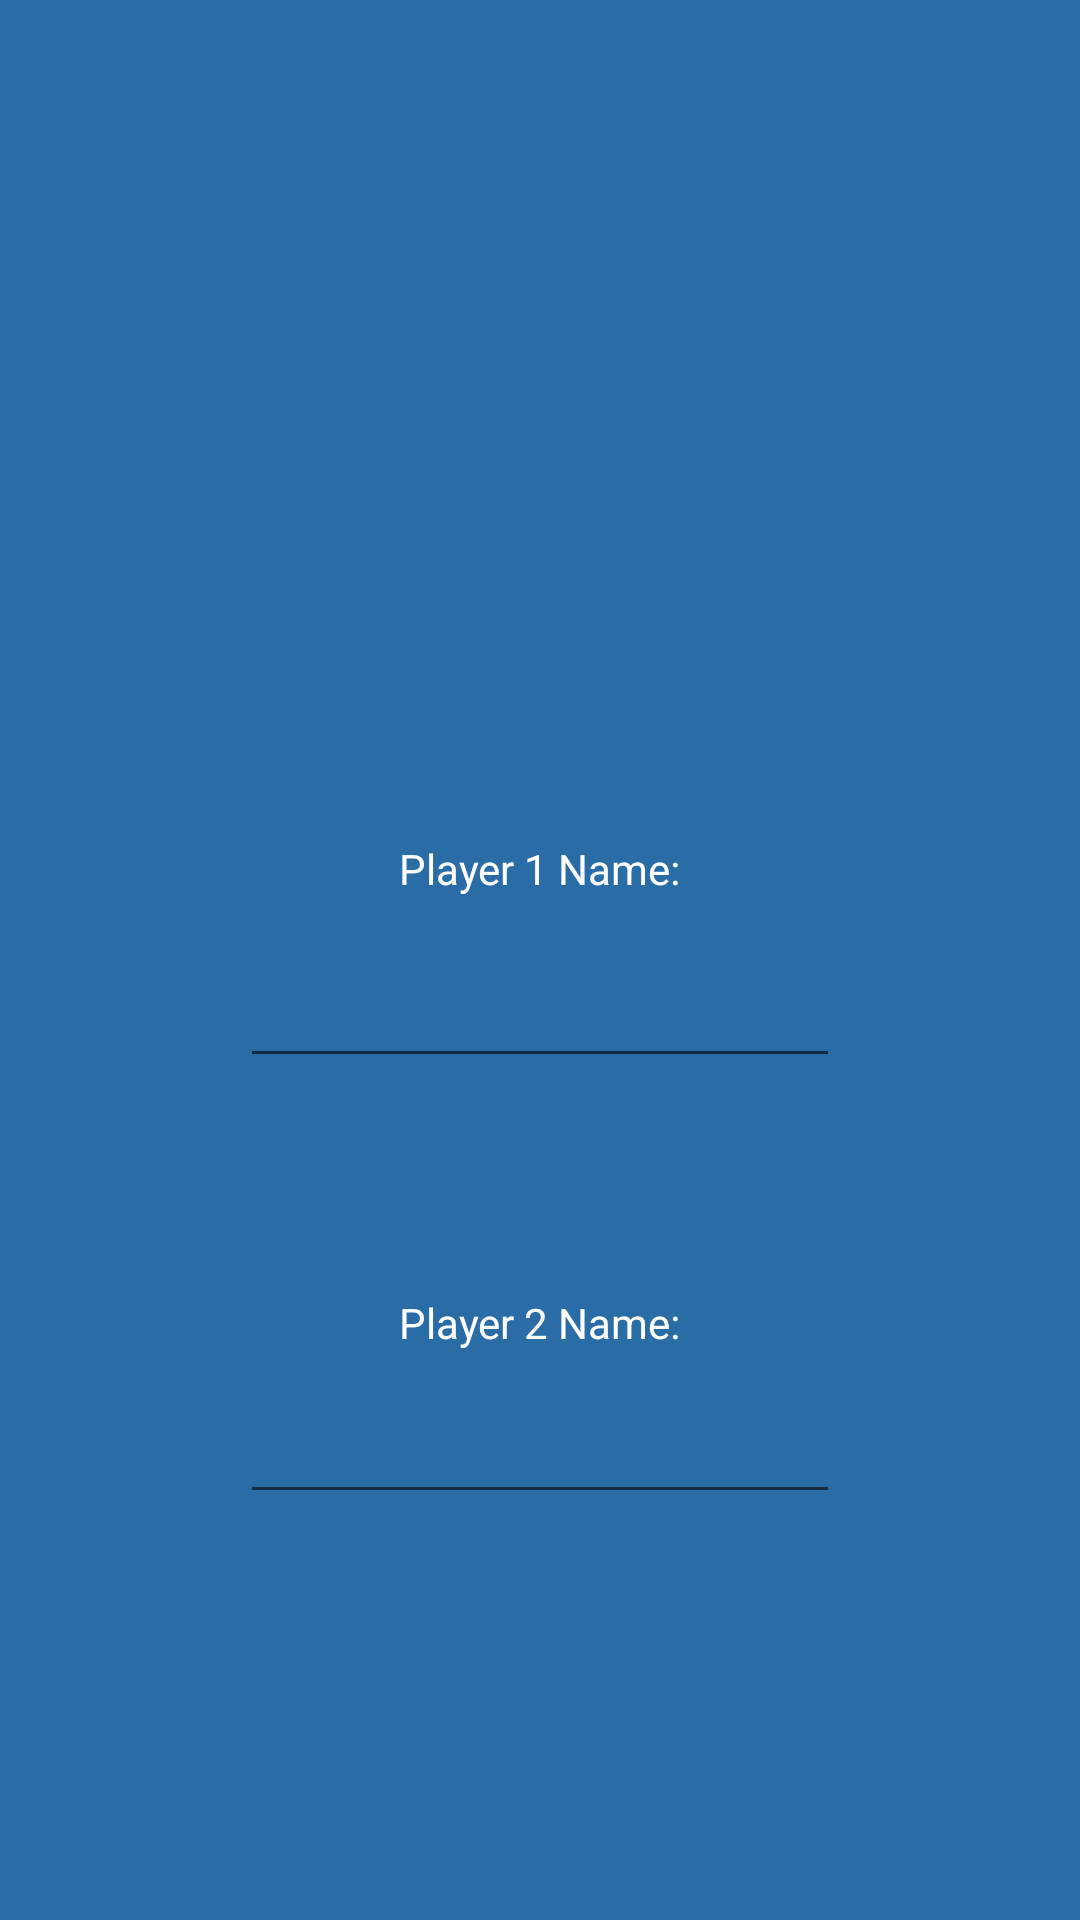

Write the Android layout XML for this screen, with the resource values it uses.
<!-- AndroidManifest.xml: application theme Theme.NumbersAndLetters -->
<!-- res/layout/fragment_start.xml -->
<?xml version="1.0" encoding="utf-8"?>
<androidx.constraintlayout.widget.ConstraintLayout xmlns:android="http://schemas.android.com/apk/res/android"
    xmlns:app="http://schemas.android.com/apk/res-auto"
    xmlns:tools="http://schemas.android.com/tools"
    android:layout_width="match_parent"
    android:layout_height="match_parent"
    android:background="@color/main"
    tools:context=".StartFragment">

    <TextView
        android:id="@+id/textView3"
        android:layout_width="wrap_content"
        android:layout_height="wrap_content"
        android:layout_marginTop="280dp"
        android:text="Player 1 Name:"
        android:textColor="@color/text"
        app:layout_constraintEnd_toEndOf="parent"
        app:layout_constraintStart_toStartOf="parent"
        app:layout_constraintTop_toTopOf="parent" />

    <EditText
        android:id="@+id/tv_name_1"
        android:textColor="@color/text"
        android:layout_width="200sp"
        android:layout_height="wrap_content"
        android:layout_marginTop="19dp"
        app:layout_constraintEnd_toEndOf="parent"
        app:layout_constraintStart_toStartOf="parent"
        app:layout_constraintTop_toBottomOf="@+id/textView3" />

    <TextView
        android:id="@+id/textView4"
        android:layout_width="wrap_content"
        android:layout_height="wrap_content"
        android:layout_marginTop="72dp"
        android:text="Player 2 Name:"
        android:textColor="@color/text"
        app:layout_constraintEnd_toEndOf="parent"
        app:layout_constraintStart_toStartOf="parent"
        app:layout_constraintTop_toBottomOf="@+id/tv_name_1" />

    <EditText
        android:id="@+id/tv_name_2"
        android:textColor="@color/text"
        android:layout_width="200sp"
        android:layout_height="wrap_content"
        android:layout_marginTop="13dp"
        app:layout_constraintEnd_toEndOf="parent"
        app:layout_constraintStart_toStartOf="parent"
        app:layout_constraintTop_toBottomOf="@+id/textView4" />


</androidx.constraintlayout.widget.ConstraintLayout>
<!-- resources referenced by this layout -->
<resources>
  <color name="main">#296CA6</color>
  <color name="text">#ffffff</color>
  <style name="Theme.NumbersAndLetters" parent="Theme.MaterialComponents.DayNight.NoActionBar">
          
          <item name="colorPrimary">@color/button</item>
          <item name="colorPrimaryVariant">@color/black</item>
          <item name="colorOnPrimary">@color/white</item>
          
          <item name="colorSecondary">@color/teal_200</item>
          <item name="colorSecondaryVariant">@color/teal_700</item>
          <item name="colorOnSecondary">@color/black</item>
          
          <item name="android:statusBarColor" tools:targetApi="l">?attr/colorPrimaryVariant</item>
          <item name="android:textColor">@color/white</item>
          <item name="android:textColorHint">@color/white</item>
          <item name="android:background">@color/main</item>
          
      </style>
  <color name="button">#F2421B</color>
  <color name="black">#FF000000</color>
  <color name="white">#FFFFFFFF</color>
  <color name="teal_200">#FF03DAC5</color>
  <color name="teal_700">#FF018786</color>
</resources>
